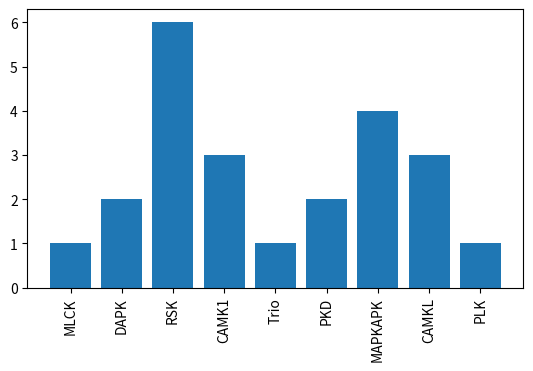

This chart was generated by the following Python code: (Note: this script raises an exception after producing the figure.)
'''
General file for graph generation after completion of the work
'''

import numpy as np
import matplotlib.pyplot as plt

def disorder_content():
    '''
    disorder content graph
    '''
    values = [np.average([0.37583892617449666, 0.3724053724053724, 0, 0.19644723092998956]),
              np.average([0.062162162162162166, 0, 0, 0.1497584541062802, 0.15591397849462366]),
              np.average([0, 0.051351351351351354, 0, 0.032214765100671144, 0.1059850374064838, 0.08937823834196891]),
              np.average([0.12971698113207547, 0.06753246753246753]),
              np.average([0.06753246753246753, 0.12050739957716702, 0, 0.058823529411764705, 0.0728862973760933]),
              np.average([0.09011725293132328, 0.16176945431062317]),
              np.average([0.058577405857740586, 0, 0.27927927927927926, 0.14157706093189965]),
              np.average([0.0449438202247191, 0.02850877192982456, 0.12870159453302962]),
              np.average([0.1837837837837838, 0.2402088772845953]),
              np.average([0.34930139720558884, 0.24124513618677043]),
              np.average([0, 0]),
              np.average([0.10752688172043011, 0.15706806282722513, 0.1075, 0.17204301075268819, 0]),
              np.average([0.18232044198895028]),
              np.average([0.3086232980332829, 0.09302325581395349, 0.2213375796178344]),
              np.average([0.19690721649484536])]
    labels = ['MLCK', 'DAPK',
              'RSK', 'PSK', 'CAMK1', 'Trio', 'CAMK2',
              'PKD', 'DCAMKL', 'CAMK-Unique', 'PHK', 'MAPKAPK',
              'RAD53', 'CAMKL', 'Other PLK']

    fig, ax_ = plt.subplots()
    fig.subplots_adjust(bottom=0.3)
    _ = ax_.bar(labels, values)
    _ = ax_.set_xticklabels(labels, rotation=90)
    plt.savefig('./graphs/avg_disorder_content.png')

def strings_number():
    '''
    plot number of strings
    '''
    values = [4, 5, 6, 2, 5, 2, 4, 3, 2, 2, 2, 5, 3, 1]
    labels = ['MLCK', 'DAPK',
              'RSK', 'PSK', 'CAMK1', 'Trio', 'CAMK2',
              'PKD', 'DCAMKL', 'CAMK-Unique', 'PHK', 'MAPKAPK',
              'CAMKL', 'Other PLK']
    fig, ax_ = plt.subplots()
    fig.subplots_adjust(bottom=0.3)
    _ = ax_.bar(labels, values)
    _ = ax_.set_xticklabels(labels, rotation=90)
    plt.savefig('./graphs/strings_number.png')

def putative_substrates_num():
    '''
    plot number of putative substrates per family
    '''
    values = [1, 2, 6, 3, 1, 2, 4, 3, 1]
    labels = ['MLCK', 'DAPK', 'RSK', 'CAMK1', 'Trio', 'PKD', 'MAPKAPK', 'CAMKL', 'PLK']
    fig, ax_ = plt.subplots()
    fig.subplots_adjust(bottom=0.3)
    _ = ax_.bar(labels, values)
    _ = ax_.set_xticklabels(labels, rotation=90)
    plt.savefig('./graphs/put_sub_num.png')

if __name__ == "__main__":
    # disorder_content()
    # strings_number()
    putative_substrates_num()
